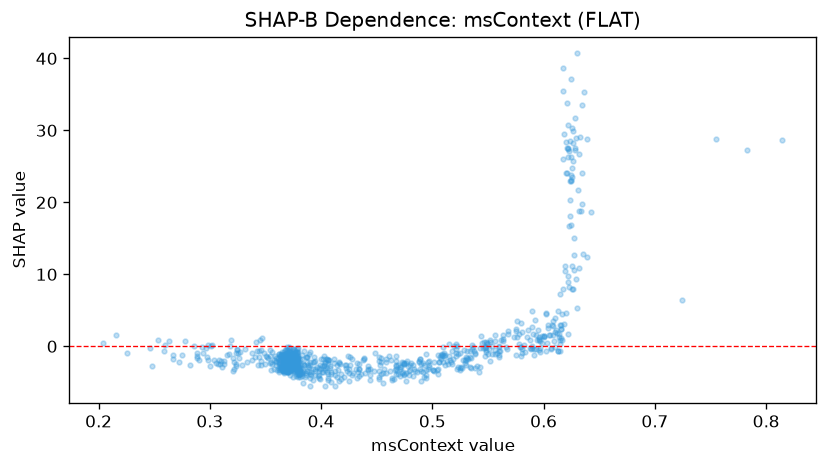

Values plotted in this chart, from the file beside it:
feature_value, shap_value
0.4895, -4.823
0.425, -4.77
0.3755, -3.61
0.4325, -4.372
0.496, -2.143
0.3663, -3.368
0.5163, -1.888
0.3695, -1.555
0.3697, -2.3
0.3845, -2.61
0.3755, -3.08
0.623, 27.07
0.625, 37.07
0.6267, 29.96
0.6227, 16.78
0.5803, -0.3811
0.3795, -3.241
0.4805, -2.368
0.5982, 1.463
0.643, 18.61
0.632, 18.78
0.3885, -2.63
0.6265, 7.915
0.4925, -2.554
0.5375, -0.6475
0.6363, 35.34
0.597, -0.7664
0.5115, -1.204
0.6302, 40.68
0.3713, -3.585
0.5247, -0.9705
0.4142, -4.225
0.6392, 12.37
0.5562, 1.595
0.616, 1.09
0.6345, 33.53
0.5387, -1.014
0.568, 1.72
0.3887, -2.908
0.4275, -4.005
0.4008, -3.541
0.5483, -0.04583
0.4053, -3.554
0.6285, 31.7
0.4915, -3.561
0.5307, -1.595
0.4688, -3.912
0.4927, -4.217
0.5058, -2.245
0.6325, 29.09
0.4742, -3.91
0.628, 27.29
0.4518, -4.53
0.3232, -2.444
0.4092, -3.793
0.378, -0.9256
0.5515, 0.9004
0.3623, -2.181
0.4563, -3.142
0.3643, -1.793
... 820 more rows
